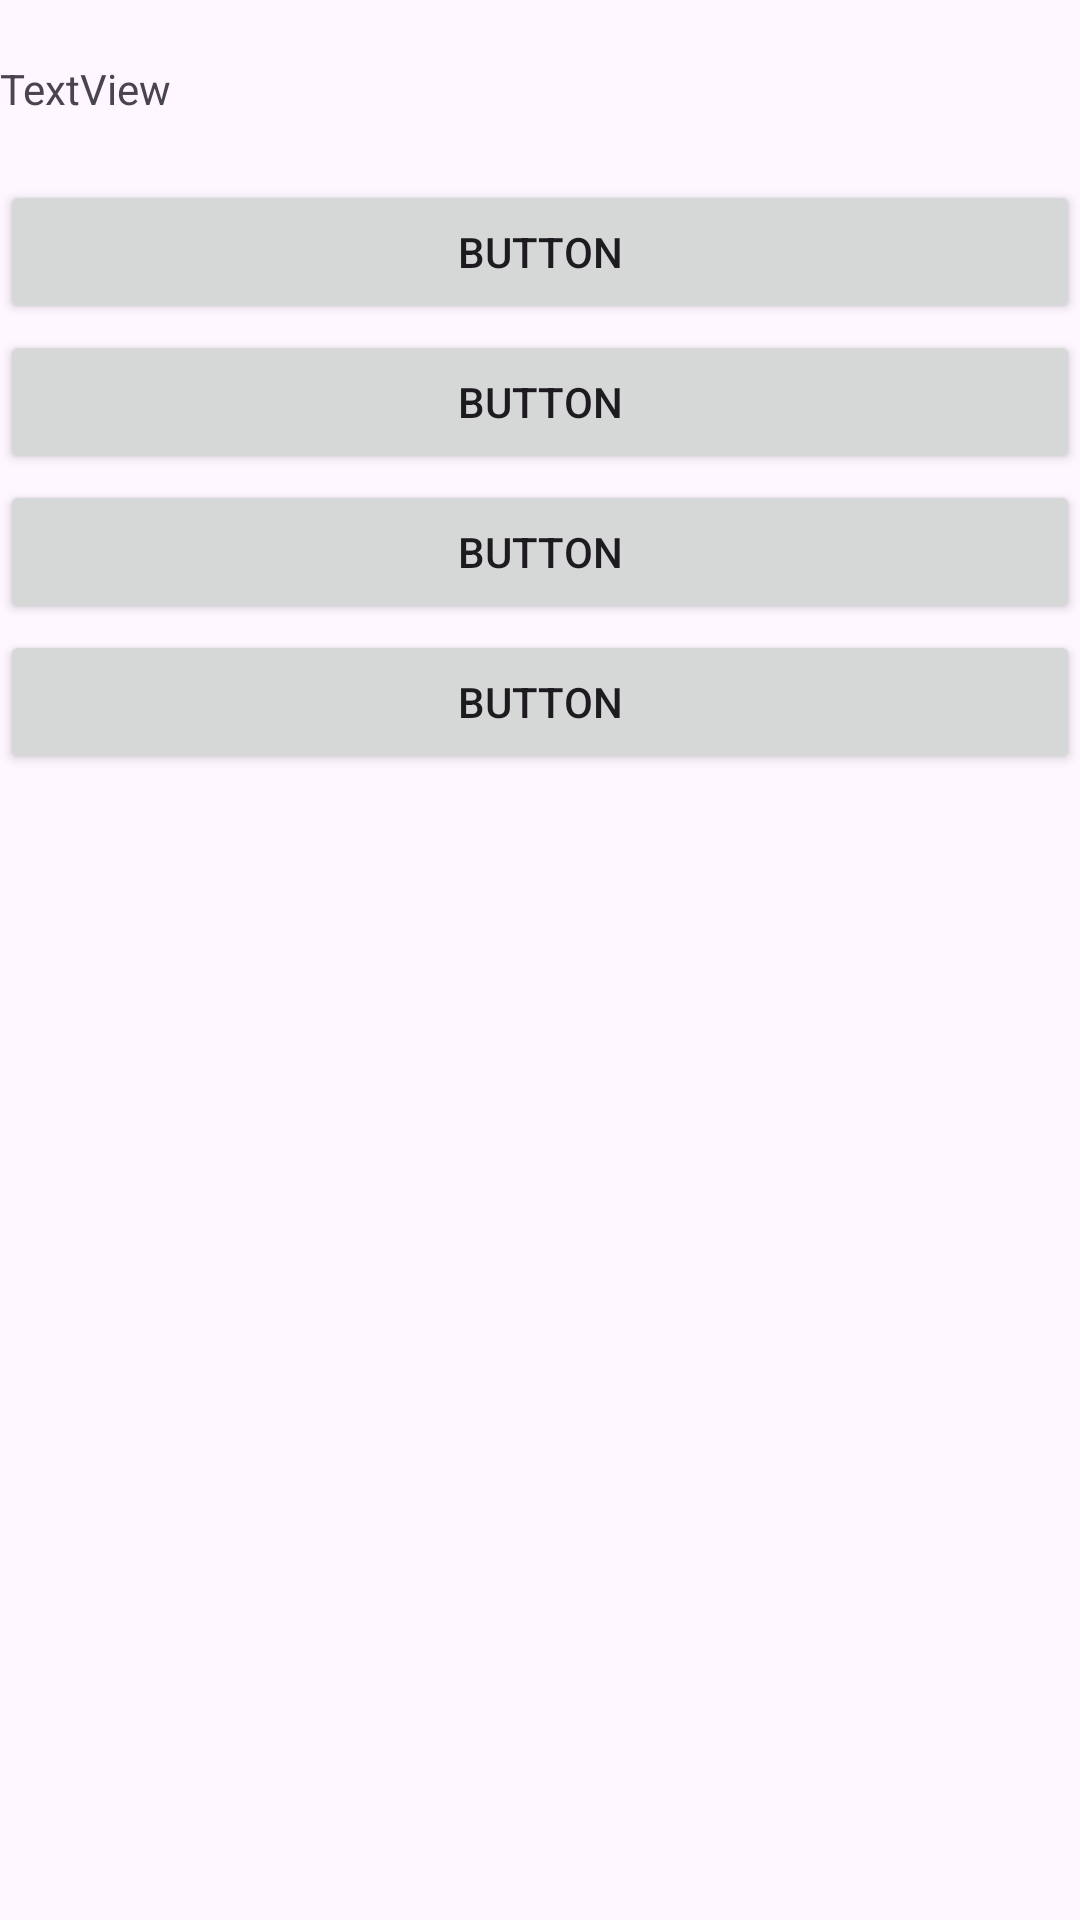

Android layout source for this screen:
<!-- AndroidManifest.xml: application theme Theme.Material3.Light -->
<!-- res/layout/recycler_view_mcq_design.xml -->
<?xml version="1.0" encoding="utf-8"?>
<RelativeLayout xmlns:android="http://schemas.android.com/apk/res/android"
    xmlns:tools="http://schemas.android.com/tools"
    android:layout_width="match_parent"
    android:layout_height="260dp"
    android:layout_gravity="top">

    <TextView
        android:id="@+id/lable"
        android:layout_width="match_parent"
        android:layout_height="wrap_content"
        android:text="TextView"
  android:layout_marginTop="20dp" />

    <Button
        android:id="@+id/buttonOption1"
        android:layout_width="match_parent"
        android:layout_height="wrap_content"
        android:text="Button"
   android:layout_marginTop="60dp" />

    <Button
        android:id="@+id/buttonOption2"
        android:layout_width="match_parent"
        android:layout_height="wrap_content"
        android:text="Button"
       android:layout_marginTop="110dp" />

    <Button
        android:id="@+id/buttonOption3"
        android:layout_width="match_parent"
        android:layout_height="wrap_content"
        android:text="Button"
    android:layout_marginTop="160dp" />

    <Button
        android:id="@+id/buttonOption4"
        android:layout_width="match_parent"
        android:layout_height="wrap_content"
        android:text="Button"
    android:layout_marginTop="210dp"/>
</RelativeLayout>
<!-- resources referenced by this layout -->
<resources>

</resources>
